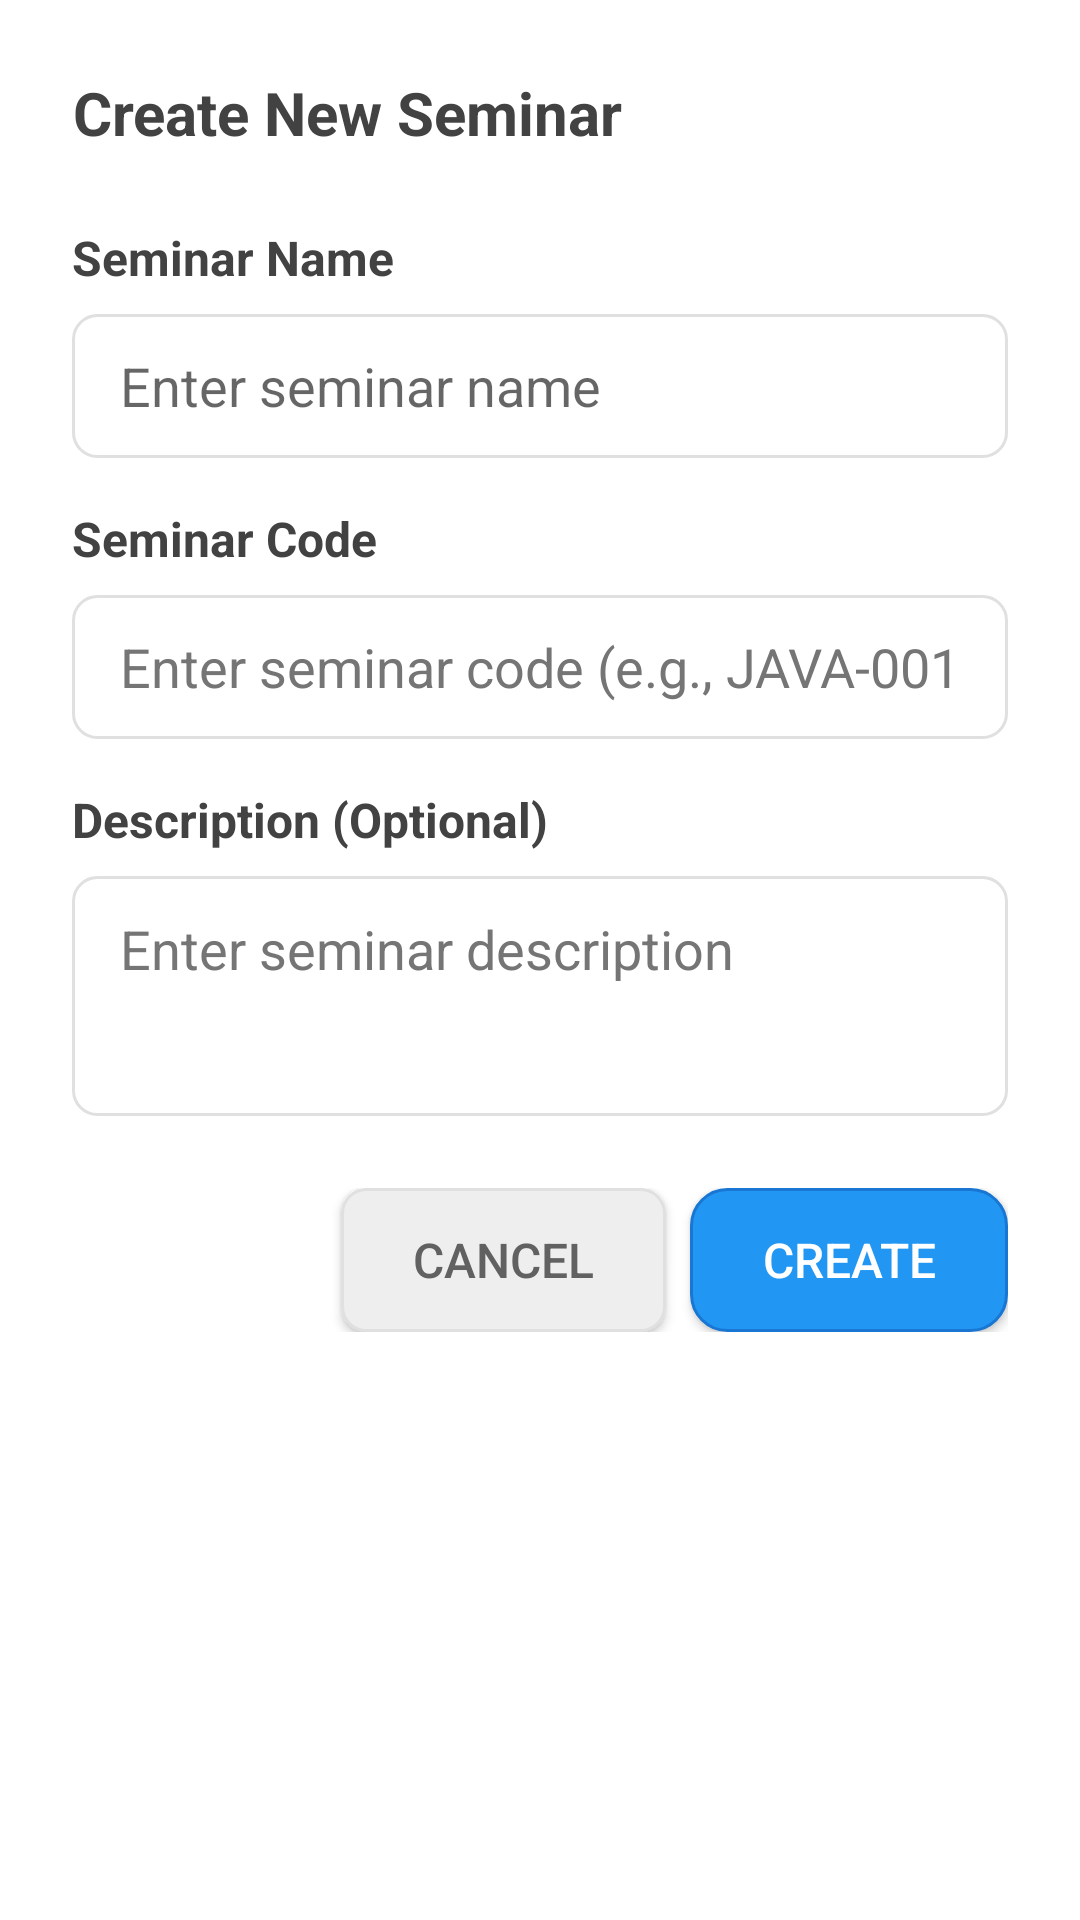

This screen was rendered from an Android layout file. Write that file and the resources it references.
<!-- AndroidManifest.xml: application theme Theme.SemScan -->
<!-- res/layout/dialog_create_seminar.xml -->
<?xml version="1.0" encoding="utf-8"?>
<LinearLayout xmlns:android="http://schemas.android.com/apk/res/android"
    android:layout_width="match_parent"
    android:layout_height="wrap_content"
    android:orientation="vertical"
    android:padding="24dp"
    android:background="@color/white">

    
    <TextView
        android:layout_width="wrap_content"
        android:layout_height="wrap_content"
        android:text="@string/create_new_seminar"
        android:textSize="20sp"
        android:textStyle="bold"
        android:textColor="@color/gray_800"
        android:layout_marginBottom="24dp"
        android:gravity="center" />

    
    <TextView
        android:layout_width="wrap_content"
        android:layout_height="wrap_content"
        android:text="@string/seminar_name"
        android:textSize="16sp"
        android:textStyle="bold"
        android:textColor="@color/gray_800"
        android:layout_marginBottom="8dp" />

    <EditText
        android:id="@+id/et_seminar_name"
        android:layout_width="match_parent"
        android:layout_height="48dp"
        android:hint="@string/enter_seminar_name"
        android:inputType="text"
        android:background="@drawable/edittext_background"
        android:paddingStart="16dp"
        android:paddingEnd="16dp"
        android:layout_marginBottom="16dp" />

    
    <TextView
        android:layout_width="wrap_content"
        android:layout_height="wrap_content"
        android:text="@string/seminar_code"
        android:textSize="16sp"
        android:textStyle="bold"
        android:textColor="@color/gray_800"
        android:layout_marginBottom="8dp" />

    <EditText
        android:id="@+id/et_seminar_code"
        android:layout_width="match_parent"
        android:layout_height="48dp"
        android:hint="@string/enter_seminar_code"
        android:inputType="textCapCharacters"
        android:background="@drawable/edittext_background"
        android:paddingStart="16dp"
        android:paddingEnd="16dp"
        android:layout_marginBottom="16dp"
        android:textColor="@color/gray_900"
        android:textColorHint="@color/gray_600"
 />

    
    <TextView
        android:layout_width="wrap_content"
        android:layout_height="wrap_content"
        android:text="@string/seminar_description"
        android:textSize="16sp"
        android:textStyle="bold"
        android:textColor="@color/gray_800"
        android:layout_marginBottom="8dp" />

    <EditText
        android:id="@+id/et_description"
        android:layout_width="match_parent"
        android:layout_height="80dp"
        android:hint="@string/enter_seminar_description"
        android:inputType="textMultiLine"
        android:gravity="top"
        android:background="@drawable/edittext_background"
        android:paddingStart="16dp"
        android:paddingEnd="16dp"
        android:paddingTop="12dp"
        android:paddingBottom="12dp"
        android:layout_marginBottom="24dp"
        android:textColor="@color/gray_900"
        android:textColorHint="@color/gray_600"
 />

    
    <LinearLayout
        android:layout_width="match_parent"
        android:layout_height="wrap_content"
        android:orientation="horizontal"
        android:gravity="end">

        <Button
            android:id="@+id/btn_cancel"
            android:layout_width="wrap_content"
            android:layout_height="48dp"
            android:text="Cancel"
            android:textSize="16sp"
            android:background="@drawable/button_secondary"
            android:textColor="@color/gray_700"
            android:paddingStart="24dp"
            android:paddingEnd="24dp"
            android:layout_marginEnd="8dp" />

        <Button
            android:id="@+id/btn_create"
            android:layout_width="wrap_content"
            android:layout_height="48dp"
            android:text="Create"
            android:textSize="16sp"
            android:background="@drawable/button_primary"
            android:textColor="@color/white"
            android:paddingStart="24dp"
            android:paddingEnd="24dp" />

    </LinearLayout>

</LinearLayout>
<!-- resources referenced by this layout -->
<resources>
  <color name="gray_600">#FF757575</color>
  <color name="gray_700">#FF616161</color>
  <color name="gray_800">#FF424242</color>
  <color name="gray_900">#FF212121</color>
  <color name="white">#FFFFFFFF</color>
  <!-- drawable button_primary (drawable) -->
  <?xml version="1.0" encoding="utf-8"?>
  <shape xmlns:android="http://schemas.android.com/apk/res/android"
      android:shape="rectangle">
      <solid android:color="@color/primary_blue" />
      <corners android:radius="12dp" />
      <stroke
          android:width="1dp"
          android:color="@color/primary_blue_dark" />
  </shape>
  <!-- drawable button_secondary (drawable) -->
  <?xml version="1.0" encoding="utf-8"?>
  <shape xmlns:android="http://schemas.android.com/apk/res/android"
      android:shape="rectangle">
      <solid android:color="@color/gray_200" />
      <corners android:radius="8dp" />
      <stroke
          android:width="1dp"
          android:color="@color/gray_300" />
  </shape>
  <!-- drawable edittext_background (drawable) -->
  <?xml version="1.0" encoding="utf-8"?>
  <shape xmlns:android="http://schemas.android.com/apk/res/android"
      android:shape="rectangle">
      <solid android:color="@color/white" />
      <stroke
          android:width="1dp"
          android:color="@color/gray_300" />
      <corners android:radius="8dp" />
  </shape>
  <string name="create_new_seminar">Create New Seminar</string>
  <string name="enter_seminar_code">Enter seminar code (e.g., JAVA-001)</string>
  <string name="enter_seminar_description">Enter seminar description</string>
  <string name="enter_seminar_name">Enter seminar name</string>
  <string name="seminar_code">Seminar Code</string>
  <string name="seminar_description">Description (Optional)</string>
  <string name="seminar_name">Seminar Name</string>
  <style name="Theme.SemScan" parent="Theme.MaterialComponents.Light.NoActionBar">
          
          <item name="colorPrimary">@color/purple_500</item>
          <item name="colorPrimaryVariant">@color/purple_700</item>
          <item name="colorOnPrimary">@color/white</item>
          
          <item name="colorSecondary">@color/teal_200</item>
          <item name="colorSecondaryVariant">@color/teal_700</item>
          <item name="colorOnSecondary">@color/black</item>
          
          <item name="android:statusBarColor" tools:targetApi="l">?attr/colorPrimaryVariant</item>
          
      </style>
  <color name="primary_blue">#FF2196F3</color>
  <color name="primary_blue_dark">#FF1976D2</color>
  <color name="gray_200">#FFEEEEEE</color>
  <color name="gray_300">#FFE0E0E0</color>
  <color name="purple_500">#FF6200EE</color>
  <color name="purple_700">#FF3700B3</color>
  <color name="teal_200">#FF03DAC5</color>
  <color name="teal_700">#FF018786</color>
  <color name="black">#FF000000</color>
</resources>
